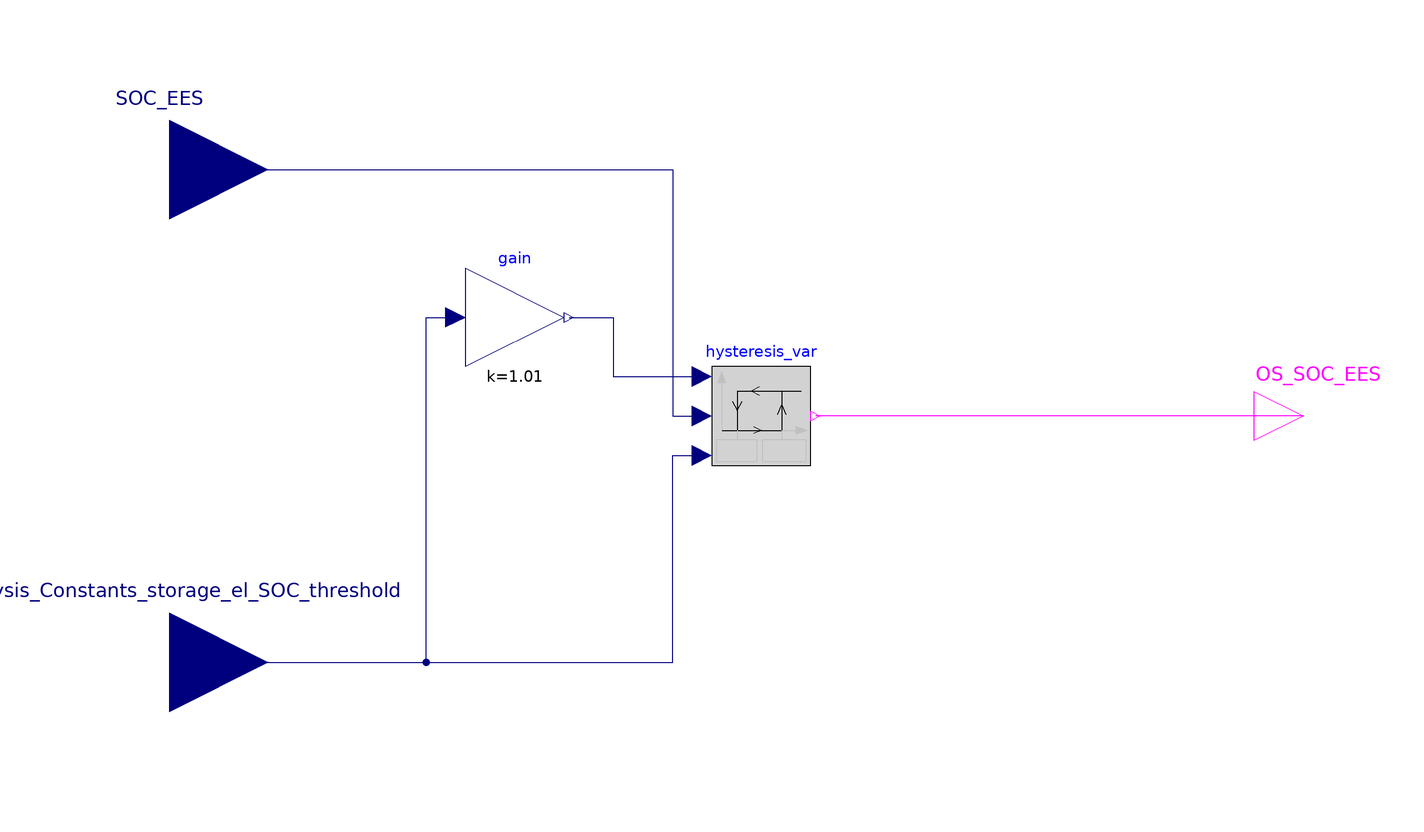

This picture is the connection diagram that the Modelica source below describes through its graphical annotations.

model StSp_excess_power_EES_OR_Electrolysis_SOC_EES
  Modelica.Blocks.Interfaces.BooleanOutput OS_SOC_EES
    annotation (Placement(transformation(extent={{100,-10},{120,10}})));
  Modelica.Blocks.Interfaces.RealInput SOC_EES
    "state of charge - electrical storage" annotation (Placement(
        transformation(extent={{-140,30},{-100,70}})));
  Modelica.Blocks.Interfaces.RealInput Electrolysis_Constants_storage_el_SOC_threshold
    annotation (Placement(transformation(extent={{-140,-70},{-100,-30}})));
  Components.Hysteresis_var hysteresis_var annotation (Placement(transformation(extent={{-10,-10},{10,10}})));
    Modelica.Blocks.Math.Gain gain(k=1.01)
      annotation (Placement(transformation(extent={{-60,10},{-40,30}})));
equation
    connect(OS_SOC_EES, hysteresis_var.y)
      annotation (Line(points={{110,0},{11,0}}, color={255,0,255}));
    connect(SOC_EES, hysteresis_var.u) annotation (Line(points={{-120,50},{
            -18,50},{-18,0},{-12,0}}, color={0,0,127}));
  connect(Electrolysis_Constants_storage_el_SOC_threshold, hysteresis_var.uLow)
    annotation (Line(points={{-120,-50},{-18,-50},{-18,-8},{-12,-8}}, color={0,
          0,127}));
  connect(Electrolysis_Constants_storage_el_SOC_threshold, gain.u) annotation (
      Line(points={{-120,-50},{-68,-50},{-68,20},{-62,20}}, color={0,0,127}));
    connect(gain.y, hysteresis_var.uHigh) annotation (Line(points={{-39,20},
            {-30,20},{-30,8},{-12,8}}, color={0,0,127}));
  annotation (Icon(coordinateSystem(preserveAspectRatio=false)),
      Diagram(coordinateSystem(preserveAspectRatio=false)));
end StSp_excess_power_EES_OR_Electrolysis_SOC_EES;